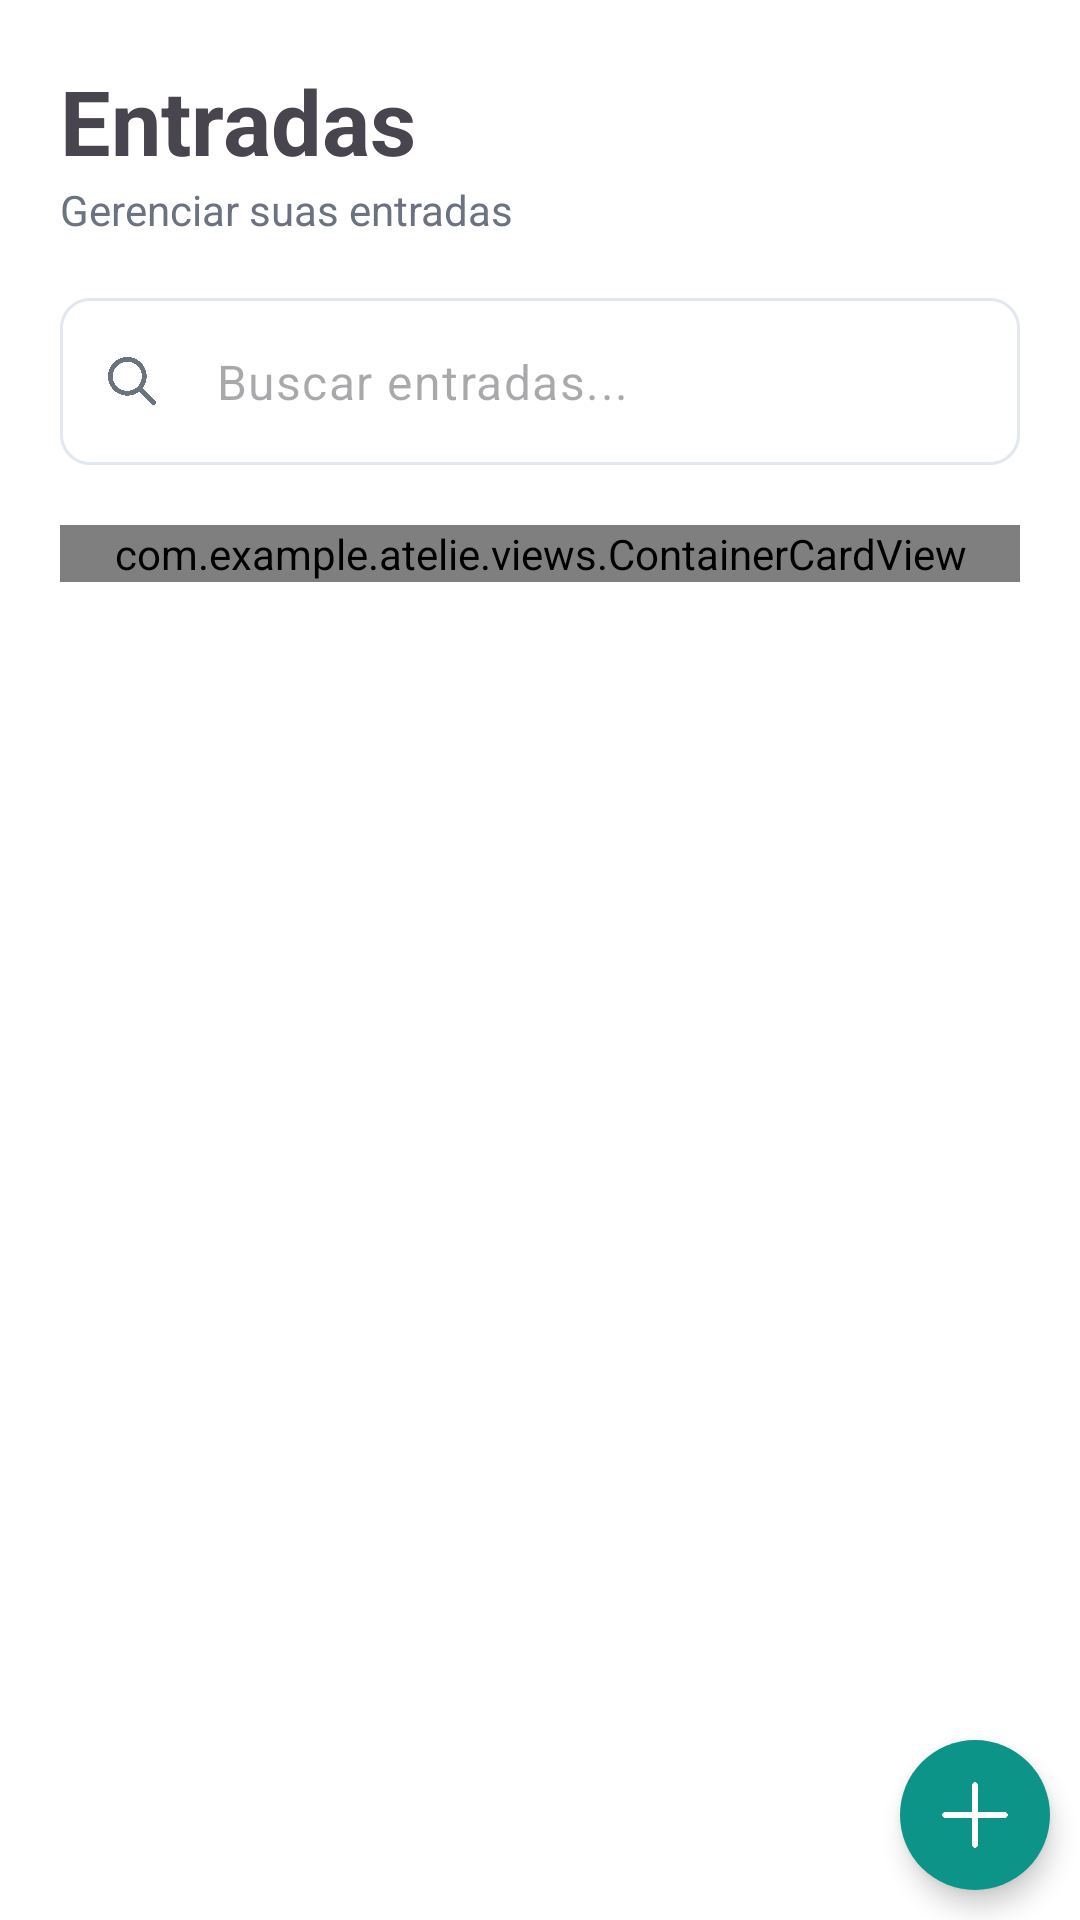

Layout XML and referenced resources for this Android screen:
<!-- AndroidManifest.xml: application theme Theme.Ateliê -->
<!-- res/layout/fragment_orders.xml -->
<?xml version="1.0" encoding="utf-8"?>
<FrameLayout xmlns:android="http://schemas.android.com/apk/res/android"
    xmlns:tools="http://schemas.android.com/tools"
    android:layout_width="match_parent"
    android:layout_height="match_parent"
    xmlns:app="http://schemas.android.com/apk/res-auto"
    tools:context=".ClientsFragment"
    android:background="@color/bg_color">
    <androidx.constraintlayout.widget.ConstraintLayout
        android:layout_width="match_parent"
        android:layout_height="match_parent"
        android:paddingTop="20dp">

        <TextView
            android:id="@+id/title"
            android:layout_width="wrap_content"
            android:layout_height="wrap_content"
            app:layout_constraintTop_toTopOf="parent"
            app:layout_constraintStart_toStartOf="parent"
            android:layout_marginStart="20dp"
            android:text="Entradas"
            android:textSize="30sp"
            android:textStyle="bold"
            tools:layout_editor_absoluteX="60dp" />
        <TextView
            android:id="@+id/subtitle"
            app:layout_constraintTop_toBottomOf="@id/title"
            app:layout_constraintStart_toStartOf="@id/title"
            android:layout_width="wrap_content"
            android:layout_height="wrap_content"
            android:text="Gerenciar suas entradas"
            android:textColor="@color/dark_gray"/>

        <com.google.android.material.textfield.TextInputLayout
            android:id="@+id/input_search_layout"
            android:layout_width="0dp"
            android:layout_height="wrap_content"
            android:layout_marginHorizontal="20dp"
            android:layout_marginTop="20dp"
            app:boxBackgroundMode="outline"
            app:boxCornerRadiusBottomEnd="10dp"
            app:boxCornerRadiusBottomStart="10dp"
            app:boxCornerRadiusTopEnd="10dp"
            app:boxCornerRadiusTopStart="10dp"
            app:boxStrokeColor="@color/input_stroke_color"
            app:hintAnimationEnabled="false"
            app:hintEnabled="false"
            app:layout_constraintStart_toStartOf="parent"
            app:layout_constraintEnd_toEndOf="parent"
            app:layout_constraintTop_toBottomOf="@id/subtitle"
            app:startIconDrawable="@drawable/ic_search_draw"
            app:startIconTint="@color/dark_gray">

            <com.google.android.material.textfield.TextInputEditText
                android:id="@+id/input_search"
                android:layout_width="match_parent"
                android:layout_height="wrap_content"
                android:hint="Buscar entradas..."
                android:textColorHighlight="@color/primary" />
        </com.google.android.material.textfield.TextInputLayout>

        <ScrollView
            app:layout_constraintTop_toBottomOf="@id/input_search_layout"
            app:layout_constraintBottom_toBottomOf="parent"
            android:layout_width="match_parent"
            android:layout_height="0dp"
            android:layout_marginTop="20dp"
            android:paddingHorizontal="20dp">
            <com.example.atelie.views.ContainerCardView
                android:id="@+id/card_container"
                android:layout_width="match_parent"
                android:layout_height="wrap_content"
                app:strokeColor="@color/border"
                app:cardCornerRadius="10dp"
                app:placeholderText="Nenhuma entrada encontrada"/>
        </ScrollView>
        <ImageButton
            android:id="@+id/add_order"
            app:layout_constraintEnd_toEndOf="parent"
            app:layout_constraintBottom_toBottomOf="parent"
            android:layout_width="50dp"
            android:layout_height="50dp"
            android:padding="10dp"
            android:layout_margin="10dp"
            android:src="@drawable/ic_plus"
            android:background="@drawable/add_btn"
            android:scaleType="centerInside"
            android:elevation="5dp"
            android:tint="@color/white"/>


    </androidx.constraintlayout.widget.ConstraintLayout>
</FrameLayout>
<!-- resources referenced by this layout -->
<resources>
  <color name="bg_color">#FFFFFFFF</color>
  <color name="border">#E2E8F0</color>
  <color name="dark_gray">#6b7280</color>
  <color name="primary">#0f766e</color>
  <color name="white">#FFFFFFFF</color>
  <!-- drawable add_btn (drawable) -->
  <?xml version="1.0" encoding="utf-8"?>
  <shape xmlns:android="http://schemas.android.com/apk/res/android">
      <solid android:color="@color/primary_light" />
      <corners android:radius="100dp" /> 
  </shape>
  <!-- drawable ic_plus: png bitmap (drawable, 3266 bytes) -->
  <!-- drawable ic_search_draw (drawable) -->
  <?xml version="1.0" encoding="utf-8"?>
  <layer-list xmlns:android="http://schemas.android.com/apk/res/android">
      <item android:width="16dp" android:height="16dp"
          android:drawable="@drawable/ic_search" />
  </layer-list>
  <style name="Theme.Ateliê" parent="Base.Theme.Ateliê" />
  <color name="primary_light">#0d9488</color>
  <!-- drawable ic_search: png bitmap (drawable, 18660 bytes) -->
  <style name="Base.Theme.Ateliê" parent="Theme.Material3.DayNight.NoActionBar">
          
          
          <item name="colorSurface">@color/white</item>
      </style>
</resources>
